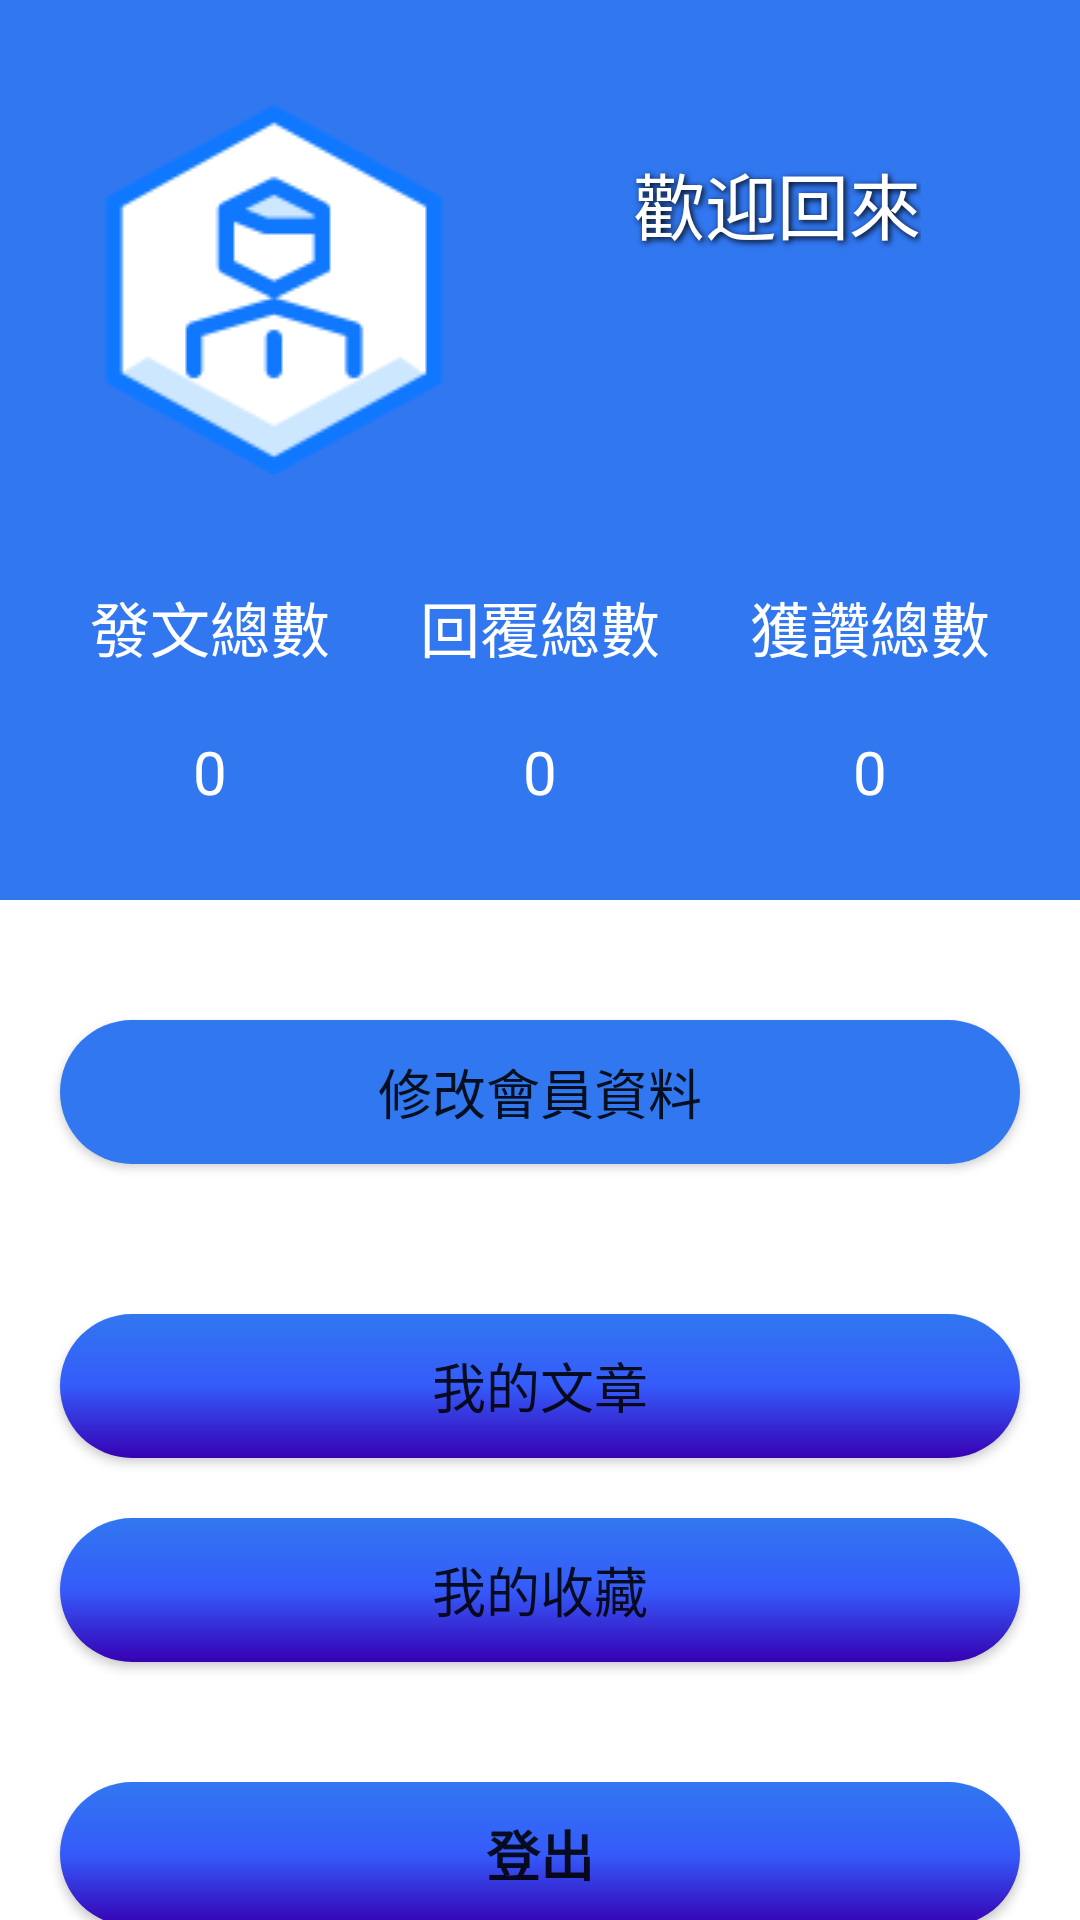

Here is an Android app screen rendered from its layout file. Give the layout XML and the strings, colors and styles it references.
<!-- AndroidManifest.xml: application theme Theme.MyForum -->
<!-- res/layout/fragment_member_detail.xml -->
<?xml version="1.0" encoding="utf-8"?>
<androidx.constraintlayout.widget.ConstraintLayout xmlns:android="http://schemas.android.com/apk/res/android"
    xmlns:app="http://schemas.android.com/apk/res-auto"
    xmlns:tools="http://schemas.android.com/tools"
    android:layout_width="match_parent"
    android:layout_height="match_parent"
    tools:context=".member.MemberDetailFragment">

    <ImageView
        android:id="@+id/imageView"
        android:layout_width="0dp"
        android:layout_height="300dp"
        android:src="@color/blue"
        app:layout_constraintEnd_toEndOf="parent"
        app:layout_constraintHorizontal_bias="0.0"
        app:layout_constraintStart_toStartOf="parent"
        app:layout_constraintTop_toTopOf="parent" />

    <ImageView
        android:id="@+id/memberDetail_imageViewAvatar"
        android:layout_width="wrap_content"
        android:layout_height="wrap_content"
        android:layout_marginStart="30dp"
        android:layout_marginTop="30dp"
        android:src="@drawable/account_default_image"
        app:layout_constraintStart_toStartOf="@+id/imageView"
        app:layout_constraintTop_toTopOf="parent" />

    <TextView
        android:id="@+id/textViewWelcome"
        android:layout_width="wrap_content"
        android:layout_height="wrap_content"
        android:layout_marginTop="20dp"
        android:shadowColor="@color/black"
        android:shadowDx="2.0"
        android:shadowDy="2.0"
        android:shadowRadius="5.0"
        android:text="@string/textView_welcome"
        android:textColor="@color/white"
        android:textSize="24sp"
        app:layout_constraintEnd_toEndOf="parent"
        app:layout_constraintStart_toEndOf="@+id/memberDetail_imageViewAvatar"
        app:layout_constraintTop_toTopOf="@+id/memberDetail_imageViewAvatar" />

    <TextView
        android:id="@+id/memberDetail_textViewMemberNickname"
        android:layout_width="wrap_content"
        android:layout_height="wrap_content"
        android:layout_marginBottom="20dp"
        android:shadowColor="@color/black"
        android:shadowDx="2.0"
        android:shadowDy="2.0"
        android:shadowRadius="5.0"
        android:textColor="@color/white"
        android:textSize="24sp"
        app:layout_constraintBottom_toBottomOf="@+id/memberDetail_imageViewAvatar"
        app:layout_constraintEnd_toEndOf="parent"
        app:layout_constraintStart_toEndOf="@+id/memberDetail_imageViewAvatar"
        tools:text="User" />

    <TextView
        android:id="@+id/textView10"
        android:layout_width="wrap_content"
        android:layout_height="wrap_content"
        android:layout_marginBottom="40dp"
        android:text="@string/textView_totalReplyCount"
        android:textColor="@color/white"
        android:textSize="20sp"
        app:layout_constraintBottom_toBottomOf="@+id/imageView"
        app:layout_constraintEnd_toEndOf="parent"
        app:layout_constraintStart_toStartOf="@+id/imageView"
        app:layout_constraintTop_toBottomOf="@+id/memberDetail_imageViewAvatar" />

    <TextView
        android:id="@+id/textView11"
        android:layout_width="wrap_content"
        android:layout_height="wrap_content"
        android:layout_marginStart="30dp"
        android:text="@string/textView_totalPostCount"
        android:textColor="@color/white"
        android:textSize="20sp"
        app:layout_constraintBottom_toBottomOf="@+id/textView10"
        app:layout_constraintStart_toStartOf="@+id/imageView"
        app:layout_constraintTop_toTopOf="@+id/textView10" />

    <TextView
        android:id="@+id/textView12"
        android:layout_width="wrap_content"
        android:layout_height="wrap_content"
        android:layout_marginEnd="30dp"
        android:text="@string/textView_totalGetLikeCount"
        android:textColor="@color/white"
        android:textSize="20sp"
        app:layout_constraintBottom_toBottomOf="@+id/textView10"
        app:layout_constraintEnd_toEndOf="@+id/imageView"
        app:layout_constraintTop_toTopOf="@+id/textView10" />

    <TextView
        android:id="@+id/memberDetail_textViewTotalPostCount"
        android:layout_width="wrap_content"
        android:layout_height="wrap_content"
        android:layout_marginTop="20dp"
        android:text="0"
        android:textColor="@color/white"
        android:textSize="20sp"
        app:layout_constraintEnd_toEndOf="@+id/textView11"
        app:layout_constraintStart_toStartOf="@+id/textView11"
        app:layout_constraintTop_toBottomOf="@+id/textView11" />

    <TextView
        android:id="@+id/memberDetail_textViewTotalReplyCount"
        android:layout_width="wrap_content"
        android:layout_height="wrap_content"
        android:layout_marginTop="20dp"
        android:text="0"
        android:textColor="@color/white"
        android:textSize="20sp"
        app:layout_constraintEnd_toEndOf="@+id/textView10"
        app:layout_constraintStart_toStartOf="@+id/textView10"
        app:layout_constraintTop_toBottomOf="@+id/textView10" />

    <TextView
        android:id="@+id/memberDetail_textViewTotalGetLiketCount"
        android:layout_width="wrap_content"
        android:layout_height="wrap_content"
        android:layout_marginTop="20dp"
        android:text="0"
        android:textColor="@color/white"
        android:textSize="20sp"
        app:layout_constraintEnd_toEndOf="@+id/textView12"
        app:layout_constraintStart_toStartOf="@+id/textView12"
        app:layout_constraintTop_toBottomOf="@+id/textView12" />

    <Button
        android:id="@+id/memberDetail_buttonEditMemberDetail"
        android:layout_width="320dp"
        android:layout_height="wrap_content"
        android:layout_marginTop="40dp"
        android:background="@drawable/button_style"
        android:text="@string/button_editMemberDetail"
        android:textSize="18sp"
        app:backgroundTint="@color/blue"
        app:layout_constraintEnd_toEndOf="parent"
        app:layout_constraintStart_toStartOf="parent"
        app:layout_constraintTop_toBottomOf="@+id/imageView" />

    <Button
        android:id="@+id/memberDetail_buttonMyPost"
        android:layout_width="0dp"
        android:layout_height="wrap_content"
        android:layout_marginTop="50dp"
        android:background="@drawable/button_style"
        android:text="@string/button_myPost"
        android:textSize="18sp"
        app:layout_constraintEnd_toEndOf="@+id/memberDetail_buttonEditMemberDetail"
        app:layout_constraintStart_toStartOf="@+id/memberDetail_buttonEditMemberDetail"
        app:layout_constraintTop_toBottomOf="@+id/memberDetail_buttonEditMemberDetail" />

    <Button
        android:id="@+id/memberDetail_buttonMyFav"
        android:layout_width="0dp"
        android:layout_height="wrap_content"
        android:layout_marginTop="20dp"
        android:background="@drawable/button_style"
        android:text="@string/button_myFav"
        android:textSize="18sp"
        app:layout_constraintEnd_toEndOf="@+id/memberDetail_buttonMyPost"
        app:layout_constraintStart_toStartOf="@+id/memberDetail_buttonMyPost"
        app:layout_constraintTop_toBottomOf="@+id/memberDetail_buttonMyPost" />

    <Button
        android:id="@+id/memberDetail_buttonsignOut"
        android:layout_width="0dp"
        android:layout_height="wrap_content"
        android:layout_marginTop="40dp"
        android:background="@drawable/button_style"
        android:text="@string/button_signOut"
        android:textSize="18sp"
        android:textStyle="bold"
        app:layout_constraintEnd_toEndOf="@+id/memberDetail_buttonMyPost"
        app:layout_constraintHorizontal_bias="0.0"
        app:layout_constraintStart_toStartOf="@+id/memberDetail_buttonMyPost"
        app:layout_constraintTop_toBottomOf="@+id/memberDetail_buttonMyFav" />

</androidx.constraintlayout.widget.ConstraintLayout>
<!-- resources referenced by this layout -->
<resources>
  <color name="black">#FF000000</color>
  <color name="blue">#FF3177F0</color>
  <color name="white">#FFFFFFFF</color>
  <!-- drawable account_default_image: png bitmap (drawable, 2679 bytes) -->
  <!-- drawable button_style (drawable) -->
  <?xml version="1.0" encoding="utf-8"?>
  <selector xmlns:android="http://schemas.android.com/apk/res/android">
      <item>
          <shape>
              
              <gradient
                  android:startColor="@color/blue"
                  android:centerColor="@color/blue2"
                  android:endColor="@color/purple_700"
                  android:angle="270" />
  
              
              
              
              
  
              
              <corners android:radius="30dp" />
  
  
  
  
  
  
          </shape>
      </item>
  </selector>
  <string name="button_editMemberDetail">修改會員資料</string>
  <string name="button_myFav">我的收藏</string>
  <string name="button_myPost">我的文章</string>
  <string name="button_signOut">登出</string>
  <string name="textView_totalGetLikeCount">獲讚總數</string>
  <string name="textView_totalPostCount">發文總數</string>
  <string name="textView_totalReplyCount">回覆總數</string>
  <string name="textView_welcome">歡迎回來</string>
  <style name="Theme.MyForum" parent="Theme.MaterialComponents.DayNight.NoActionBar">
          
          <item name="colorPrimary">@color/blue</item>
          <item name="colorPrimaryVariant">@color/blue</item>
          <item name="colorOnPrimary">@color/white</item>
          
          <item name="colorSecondary">@color/blue2</item>
          <item name="colorSecondaryVariant">@color/teal_700</item>
          <item name="colorOnSecondary">@color/white</item>
          
          <item name="android:statusBarColor" tools:targetApi="l">?attr/colorPrimaryVariant</item>
          
      </style>
  <color name="blue2">#FF355BFA</color>
  <color name="purple_700">#FF3700B3</color>
  <color name="teal_700">#FF018786</color>
</resources>
